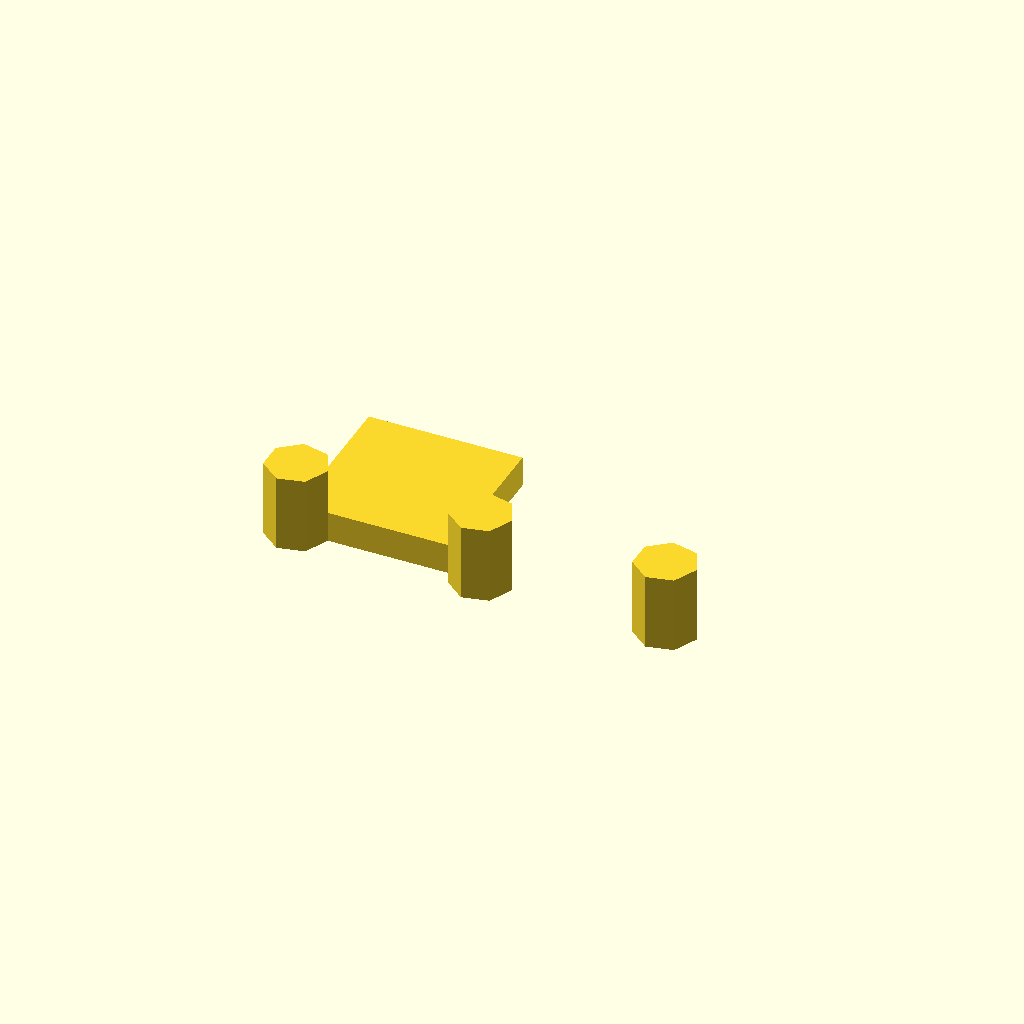
Cell 1 — every parameter at its default value.
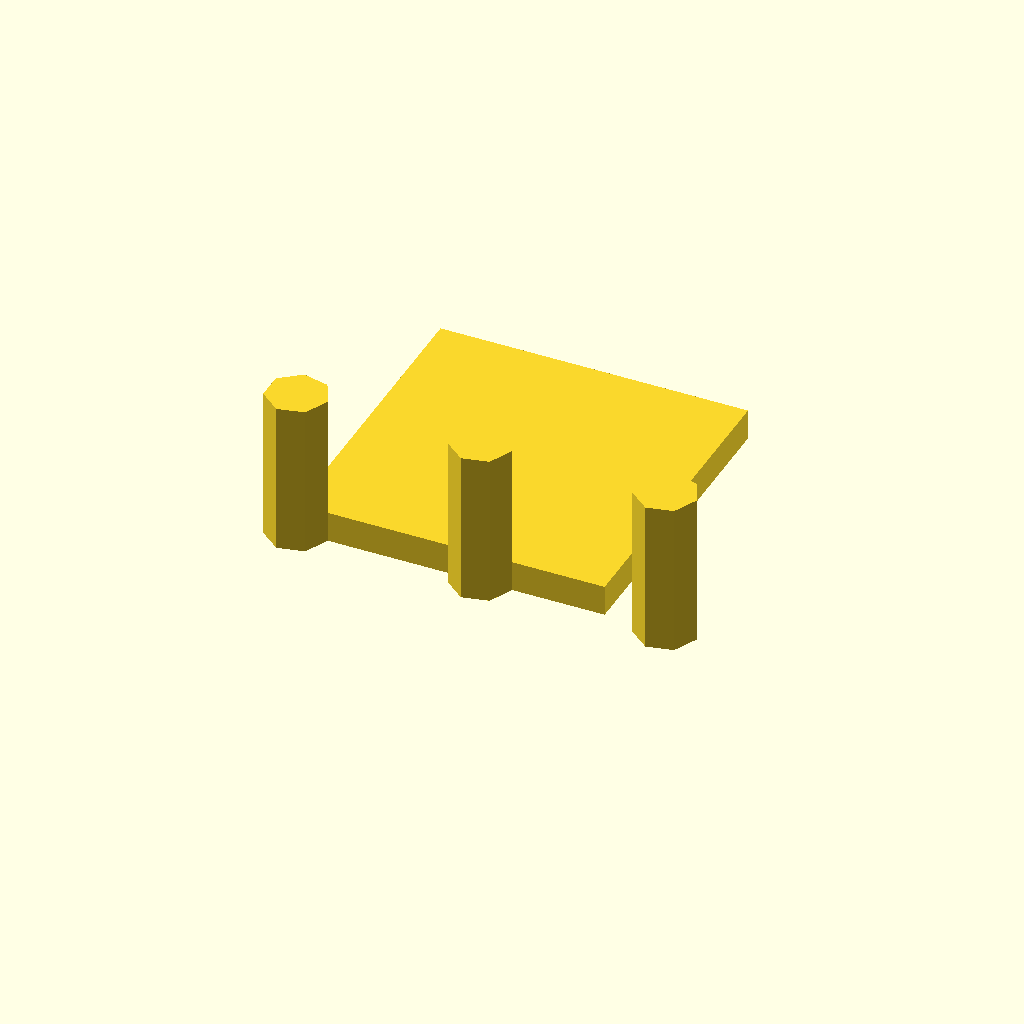
Cell 2 — size set to 20, the other parameters unchanged.
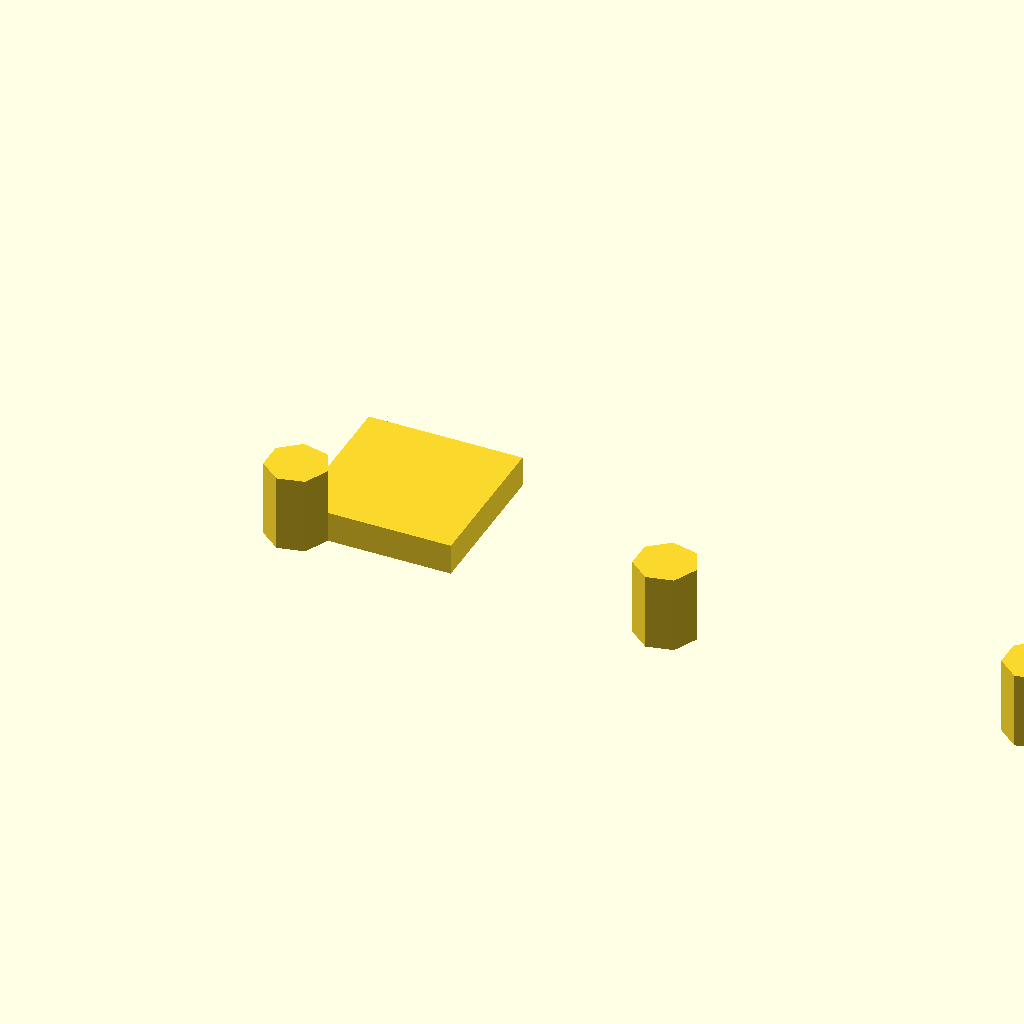
Cell 3: spacing = 24 (everything else at default).
All cells are drawn from one camera (rotation 55°, 0°, 25°, orthographic, colour scheme Cornfield), so only the parameter changes between them.
The OpenSCAD source (examples/variables_for.scad):
// Variables, for-loops, and modules
size = 10;
spacing = 12;

module peg(h = 5, r = 2) {
    cylinder(h = h, r = r);
}

for (i = [0 : 2]) {
    translate([i * spacing, 0, 0])
        peg(h = size / 2, r = 2);
}

cube([size, size, 2]);
Customizer parameters (derived from the source; name, type, default, range or options):
size: number, default 10
spacing: number, default 12
